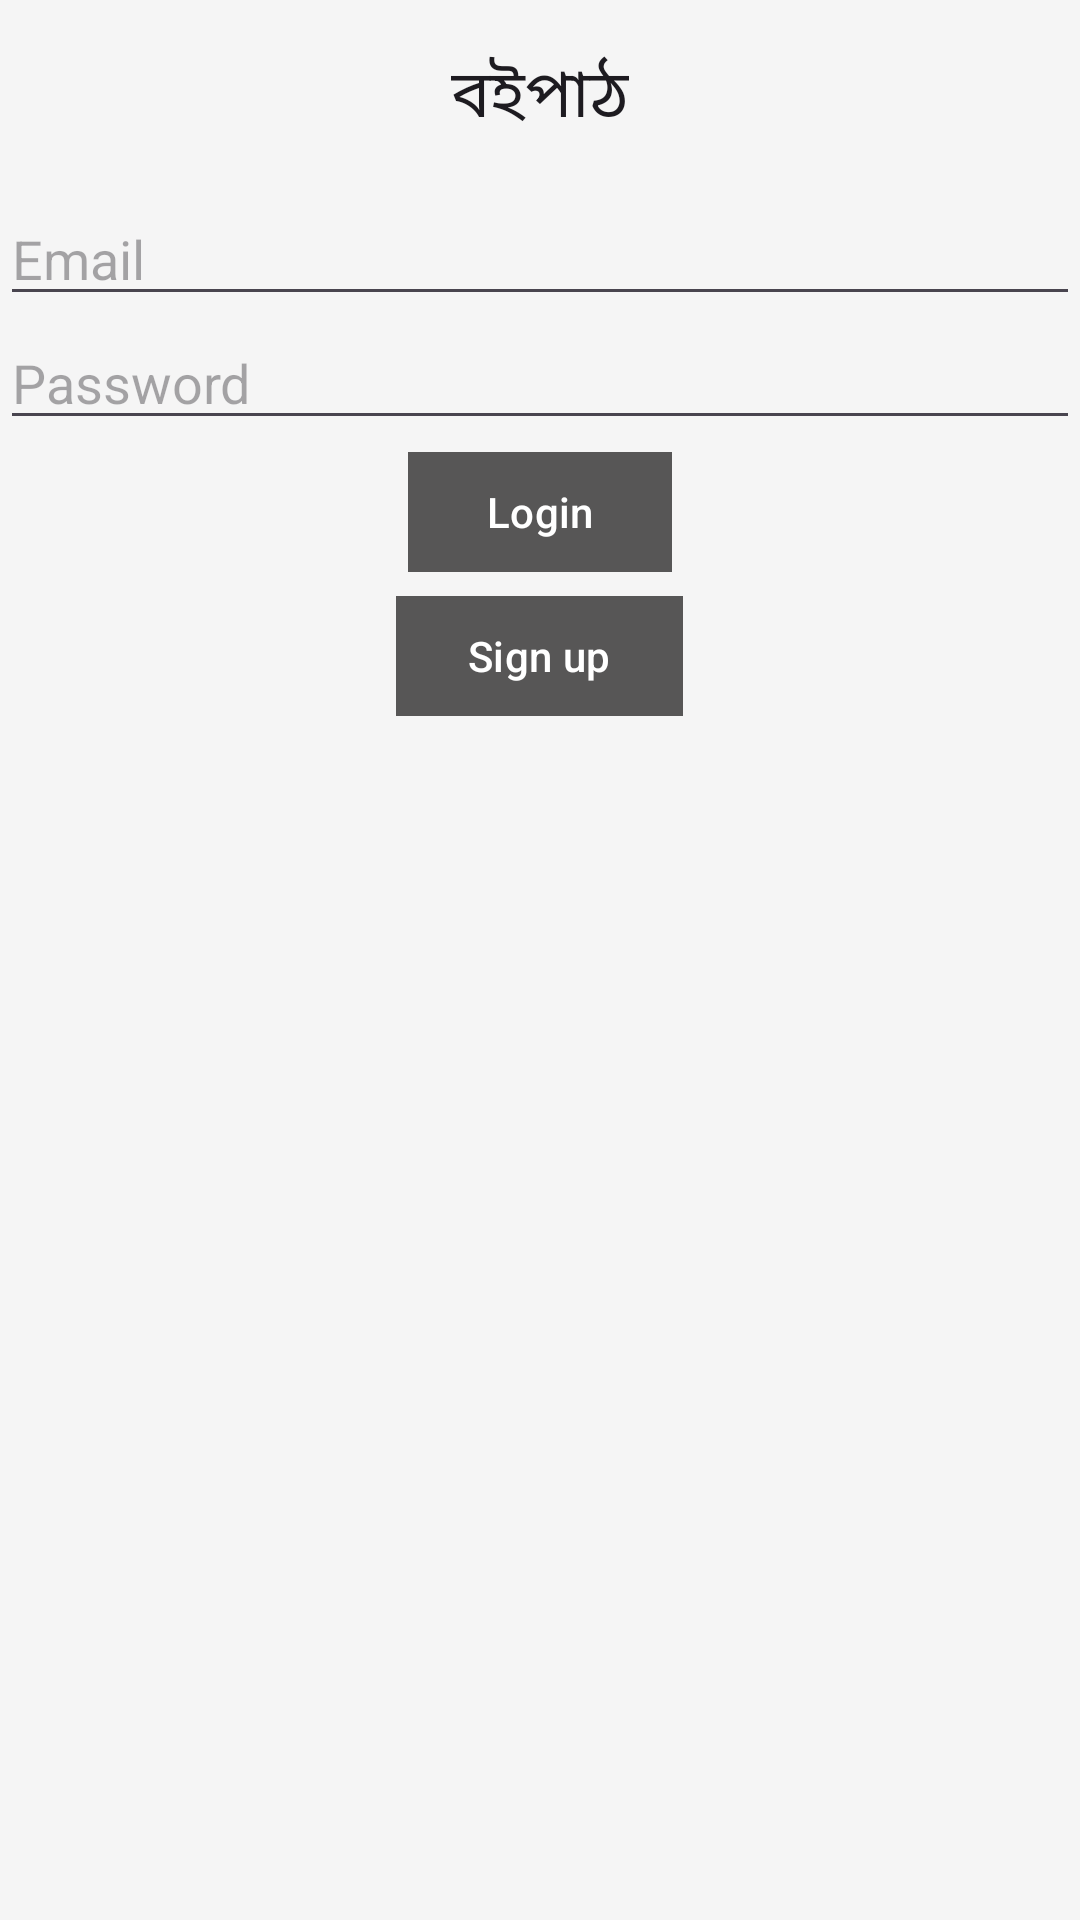

The Android layout XML behind this screen, and the referenced resources:
<!-- AndroidManifest.xml: application theme Theme.BoiPath -->
<!-- res/layout/activity_log_in.xml -->
<?xml version="1.0" encoding="utf-8"?>
<LinearLayout xmlns:android="http://schemas.android.com/apk/res/android"
    xmlns:app="http://schemas.android.com/apk/res-auto"
    xmlns:tools="http://schemas.android.com/tools"
    android:id="@+id/main"
    android:layout_width="match_parent"
    android:layout_height="match_parent"
    tools:context=".activity.LogIn"
    android:orientation="vertical"
    >
    <com.google.android.material.appbar.MaterialToolbar
        android:layout_width="match_parent"
        android:layout_height="wrap_content"
        app:title="@string/app_name"
        app:titleCentered="true"
        android:id="@+id/toolbar"
        />

    <EditText
        android:layout_width="match_parent"
        android:layout_height="wrap_content"
        android:hint="Email"
        android:id="@+id/email"
        />

    <EditText
        android:layout_width="match_parent"
        android:layout_height="wrap_content"
        android:hint="Password"
        android:id="@+id/pass"
        />

    <com.google.android.material.button.MaterialButton
        android:id="@+id/login"
        android:layout_width="wrap_content"
        android:layout_height="wrap_content"
        android:text="Login"
        app:cornerRadius="@dimen/_5sdp"
        android:backgroundTint="@color/darkish"
        android:layout_gravity="center"
        android:layout_marginTop="@dimen/_10sdp"
        />

    <com.google.android.material.button.MaterialButton
        android:id="@+id/signUp"
        android:layout_width="wrap_content"
        android:layout_height="wrap_content"
        android:text="Sign up"
        app:cornerRadius="@dimen/_5sdp"
        android:backgroundTint="@color/darkish"
        android:layout_gravity="center"
        android:layout_marginTop="@dimen/_10sdp"
        />

</LinearLayout>
<!-- resources referenced by this layout -->
<resources>
  <color name="darkish">#575656</color>
  <string name="app_name">বইপাঠ</string>
  <style name="Theme.BoiPath" parent="Base.Theme.BoiPath" />
  <style name="Base.Theme.BoiPath" parent="Theme.Material3.DayNight.NoActionBar">
          
           
  
          <item name="android:windowLightStatusBar">true</item>
          <item name="android:windowBackground">@color/backgroundGrey</item>
      </style>
  <color name="backgroundGrey">#F5F5F5</color>
</resources>
